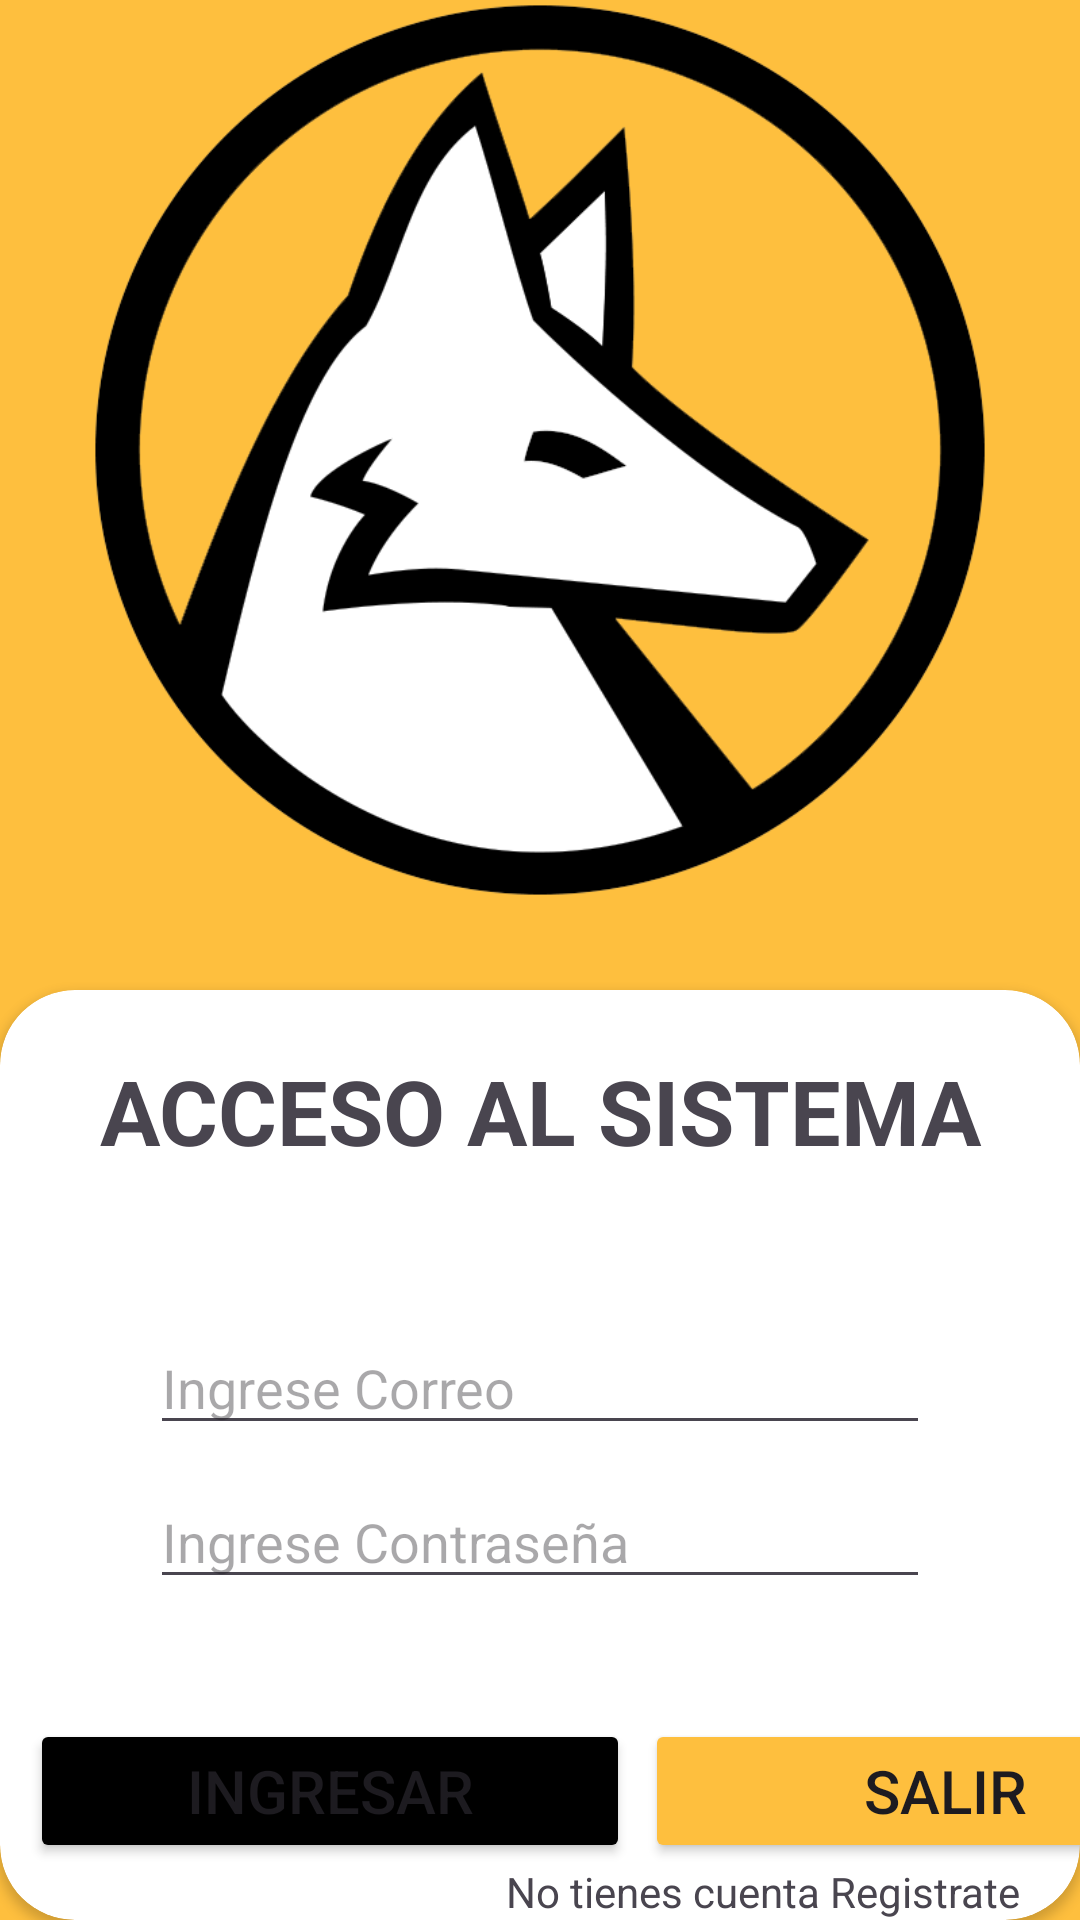

Produce the Android XML layout that renders to this screen, including the resource entries it uses.
<!-- AndroidManifest.xml: application theme Theme.Crudfirebase -->
<!-- res/layout/activity_vlogin.xml -->
<?xml version="1.0" encoding="utf-8"?>
<LinearLayout xmlns:android="http://schemas.android.com/apk/res/android"
    xmlns:app="http://schemas.android.com/apk/res-auto"
    xmlns:tools="http://schemas.android.com/tools"
    android:id="@+id/main"
    android:layout_width="match_parent"
    android:layout_height="match_parent"
    tools:context=".VLogin"
    android:background="#FEBF3E"
    android:orientation="vertical">

    <ImageView
        android:layout_width="match_parent"
        android:layout_height="300dp"
        android:src="@drawable/wolflogo"
        />

    <androidx.cardview.widget.CardView
        android:layout_width="match_parent"
        android:layout_height="match_parent"
        android:layout_marginTop="30dp"
        app:cardCornerRadius="25dp">

        <LinearLayout
            android:layout_width="match_parent"
            android:layout_height="match_parent"
            android:orientation="vertical">

            <TextView
                android:layout_width="match_parent"
                android:layout_height="wrap_content"
                android:layout_marginTop="20dp"
                android:gravity="center"
                android:text="ACCESO AL SISTEMA"
                android:textSize="30sp"
                android:textStyle="bold" />

            <EditText
                android:id="@+id/txtCorreoLogin"
                android:layout_width="match_parent"
                android:layout_height="wrap_content"
                android:layout_marginStart="50dp"
                android:layout_marginTop="50dp"
                android:layout_marginEnd="50dp"
                android:hint="Ingrese Correo"
                android:inputType="textEmailAddress" />

            <EditText
                android:id="@+id/txtPassLogin"
                android:layout_width="match_parent"
                android:layout_height="wrap_content"
                android:layout_marginStart="50dp"
                android:layout_marginTop="10dp"
                android:layout_marginEnd="50dp"
                android:hint="Ingrese Contraseña"
                android:inputType="numberPassword" />

            <GridLayout
                android:layout_width="match_parent"
                android:layout_height="wrap_content"
                android:layout_marginStart="10dp"
                android:layout_marginTop="40dp"
                android:columnCount="2"
                android:rowCount="1">

                <Button
                    android:id="@+id/btnIngresarLogin"
                    android:layout_width="200dp"
                    android:layout_height="wrap_content"
                    android:layout_row="0"
                    android:layout_column="0"
                    android:layout_marginEnd="5dp"
                    android:backgroundTint="#000000"
                    android:text="INGRESAR"
                    android:textSize="20sp" />

                <Button
                    android:id="@+id/btnSalirLogin"
                    android:layout_width="200dp"
                    android:layout_height="wrap_content"
                    android:layout_row="0"
                    android:layout_column="1"
                    android:backgroundTint="#FEBF3E"
                    android:text="SALIR"
                    android:textSize="20sp" />
            </GridLayout>

            <TextView
                android:id="@+id/txtRegistrate"
                android:layout_width="match_parent"
                android:layout_height="wrap_content"
                android:layout_marginEnd="20dp"
                android:gravity="end"
                android:text="No tienes cuenta Registrate" />

        </LinearLayout>

    </androidx.cardview.widget.CardView>


</LinearLayout>
<!-- resources referenced by this layout -->
<resources>
  <!-- drawable wolflogo: png bitmap (drawable, 16988 bytes) -->
  <style name="Theme.Crudfirebase" parent="Base.Theme.Crudfirebase" />
  <style name="Base.Theme.Crudfirebase" parent="Theme.Material3.DayNight.NoActionBar">
          
          
      </style>
</resources>
